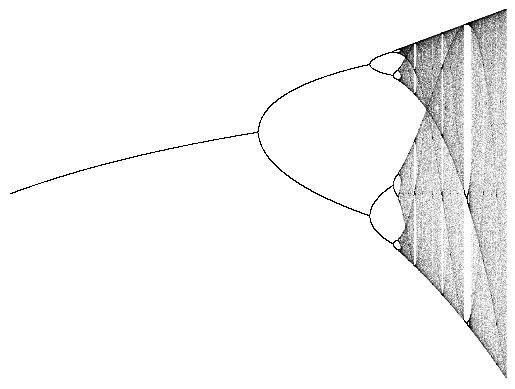

Generate this figure with matplotlib:
from matplotlib import pyplot as plt
import numpy as np
from matplotlib import rc
import math

plt.rc('text', usetex=True)
plt.rc('font', family='serif')

def logistica(r, x):
    return r * x * (1 - x)

iterazioni = 1000
ultime_iterazioni = 80
r = np.linspace(0, 4.0, 10000)
x = 1e-5 # valore iniziale

for i in range(iterazioni):
    x = logistica(r, x)     # calcolo lo stato del sistema alla i-esima iterazione
    if i >= (iterazioni - ultime_iterazioni):       # plotto solo le ultime cento iterazioni
        plt.plot(r, x, ',k', alpha=.1)
plt.xlim(2, 4)
plt.ylim(0,1)
plt.axis('off')
#plt.title('Albero di Feigenbaum', fontsize=28)
plt.show()
# plt.ylabel('$x$', fontsize=18)
# plt.xlabel('$r$', fontsize=18)
# plt.xticks(fontsize=18)
# plt.yticks(fontsize=18)
# plt.xlim(0, 4)
# plt.ylim(0,1)
# #plt.title('Albero di Feigenbaum', fontsize=28)
# plt.show()